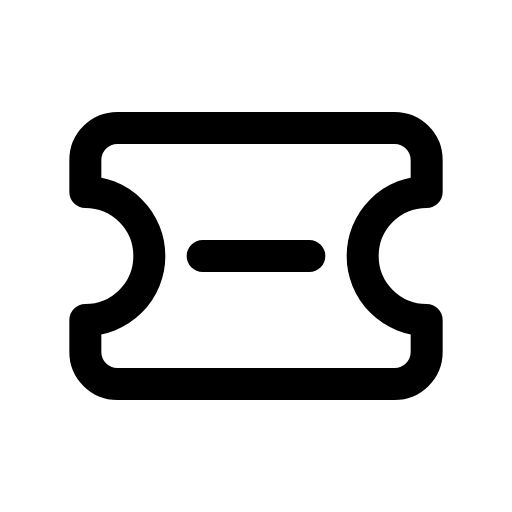
t = 0.00 s
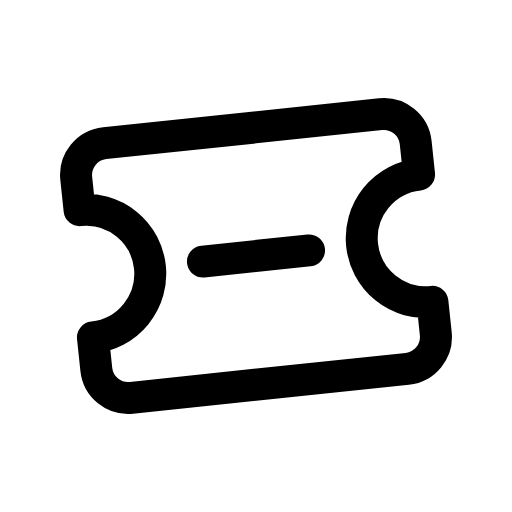
t = 0.14 s
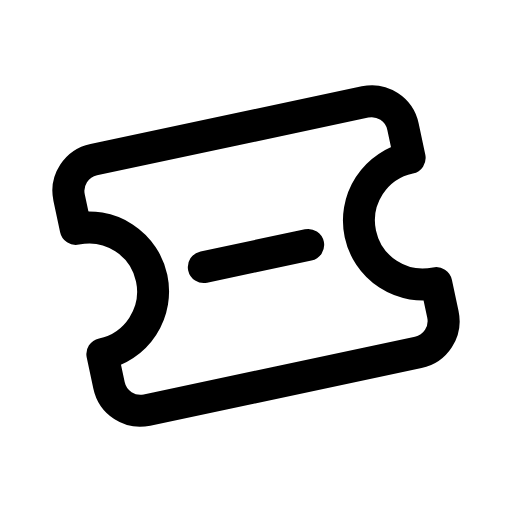
t = 0.28 s
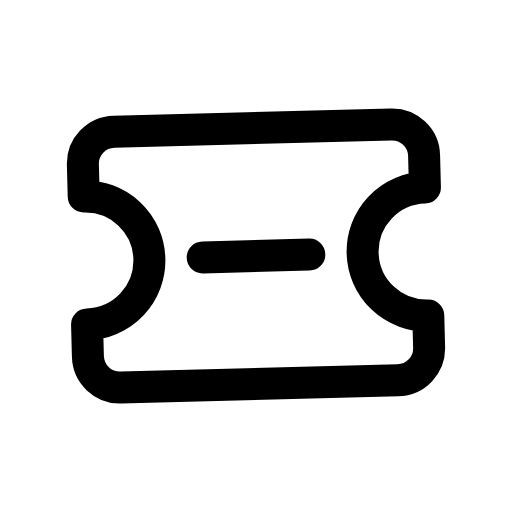
t = 0.42 s
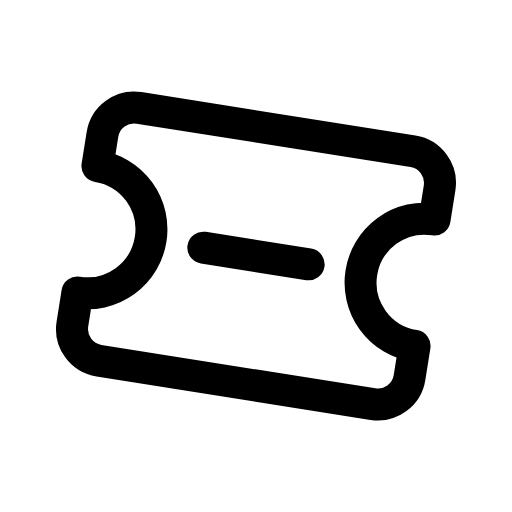
t = 0.56 s
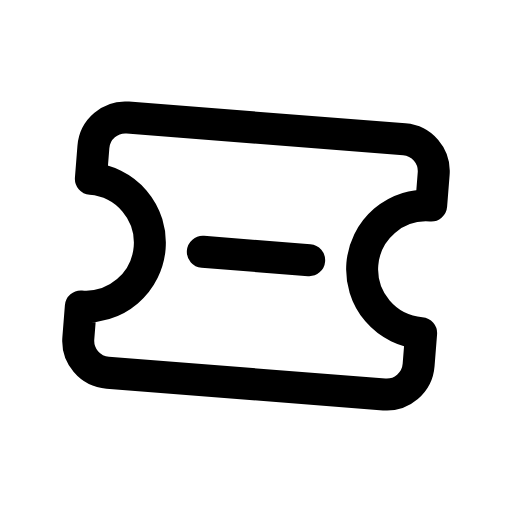
t = 0.68 s

The animated SVG that drew these frames (rendered in a browser with its animation timeline set to each time). Animation: 1 CSS @keyframes rule; one cycle of 0.80 s, repeats indefinitely.

<svg xmlns="http://www.w3.org/2000/svg" viewBox="0 0 24 24" width="24" height="24" class="rd-a-ticket-minus" data-rd-animate="hover"><style>.rd-a-ticket-minus{overflow:visible}.rd-a-ticket-minus *{transform-box:view-box}.rd-a-ticket-minus .a{transform-origin:12px 12px}@media (prefers-reduced-motion:no-preference){.rd-a-ticket-minus[data-rd-animate="hover"]:hover .a,:hover>.rd-a-ticket-minus[data-rd-animate="parent"] .a,.rd-a-ticket-minus[data-rd-animate="play"] .a,.rd-a-ticket-minus[data-rd-animate="loop"] .a{animation:rd-ticket-minus-m calc(0.8s*var(--rd-speed,1)) ease-in-out}.rd-a-ticket-minus[data-rd-animate="loop"] *{animation-iteration-count:infinite!important}@keyframes rd-ticket-minus-m{0%,100%{rotate:0deg}35%{rotate:-12deg}70%{rotate:9deg}}}</style><g fill="none" stroke="currentColor" stroke-linecap="round" stroke-linejoin="round" stroke-width="1.5"><g class="a"><path d="M4 9V7.5A1.5 1.5 0 0 1 5.5 6h13A1.5 1.5 0 0 1 20 7.5V9a3 3 0 0 0 0 6v1.5a1.5 1.5 0 0 1-1.5 1.5h-13A1.5 1.5 0 0 1 4 16.5V15a3 3 0 0 0 0-6z"/><path d="M9.5 12h5"/></g></g></svg>
